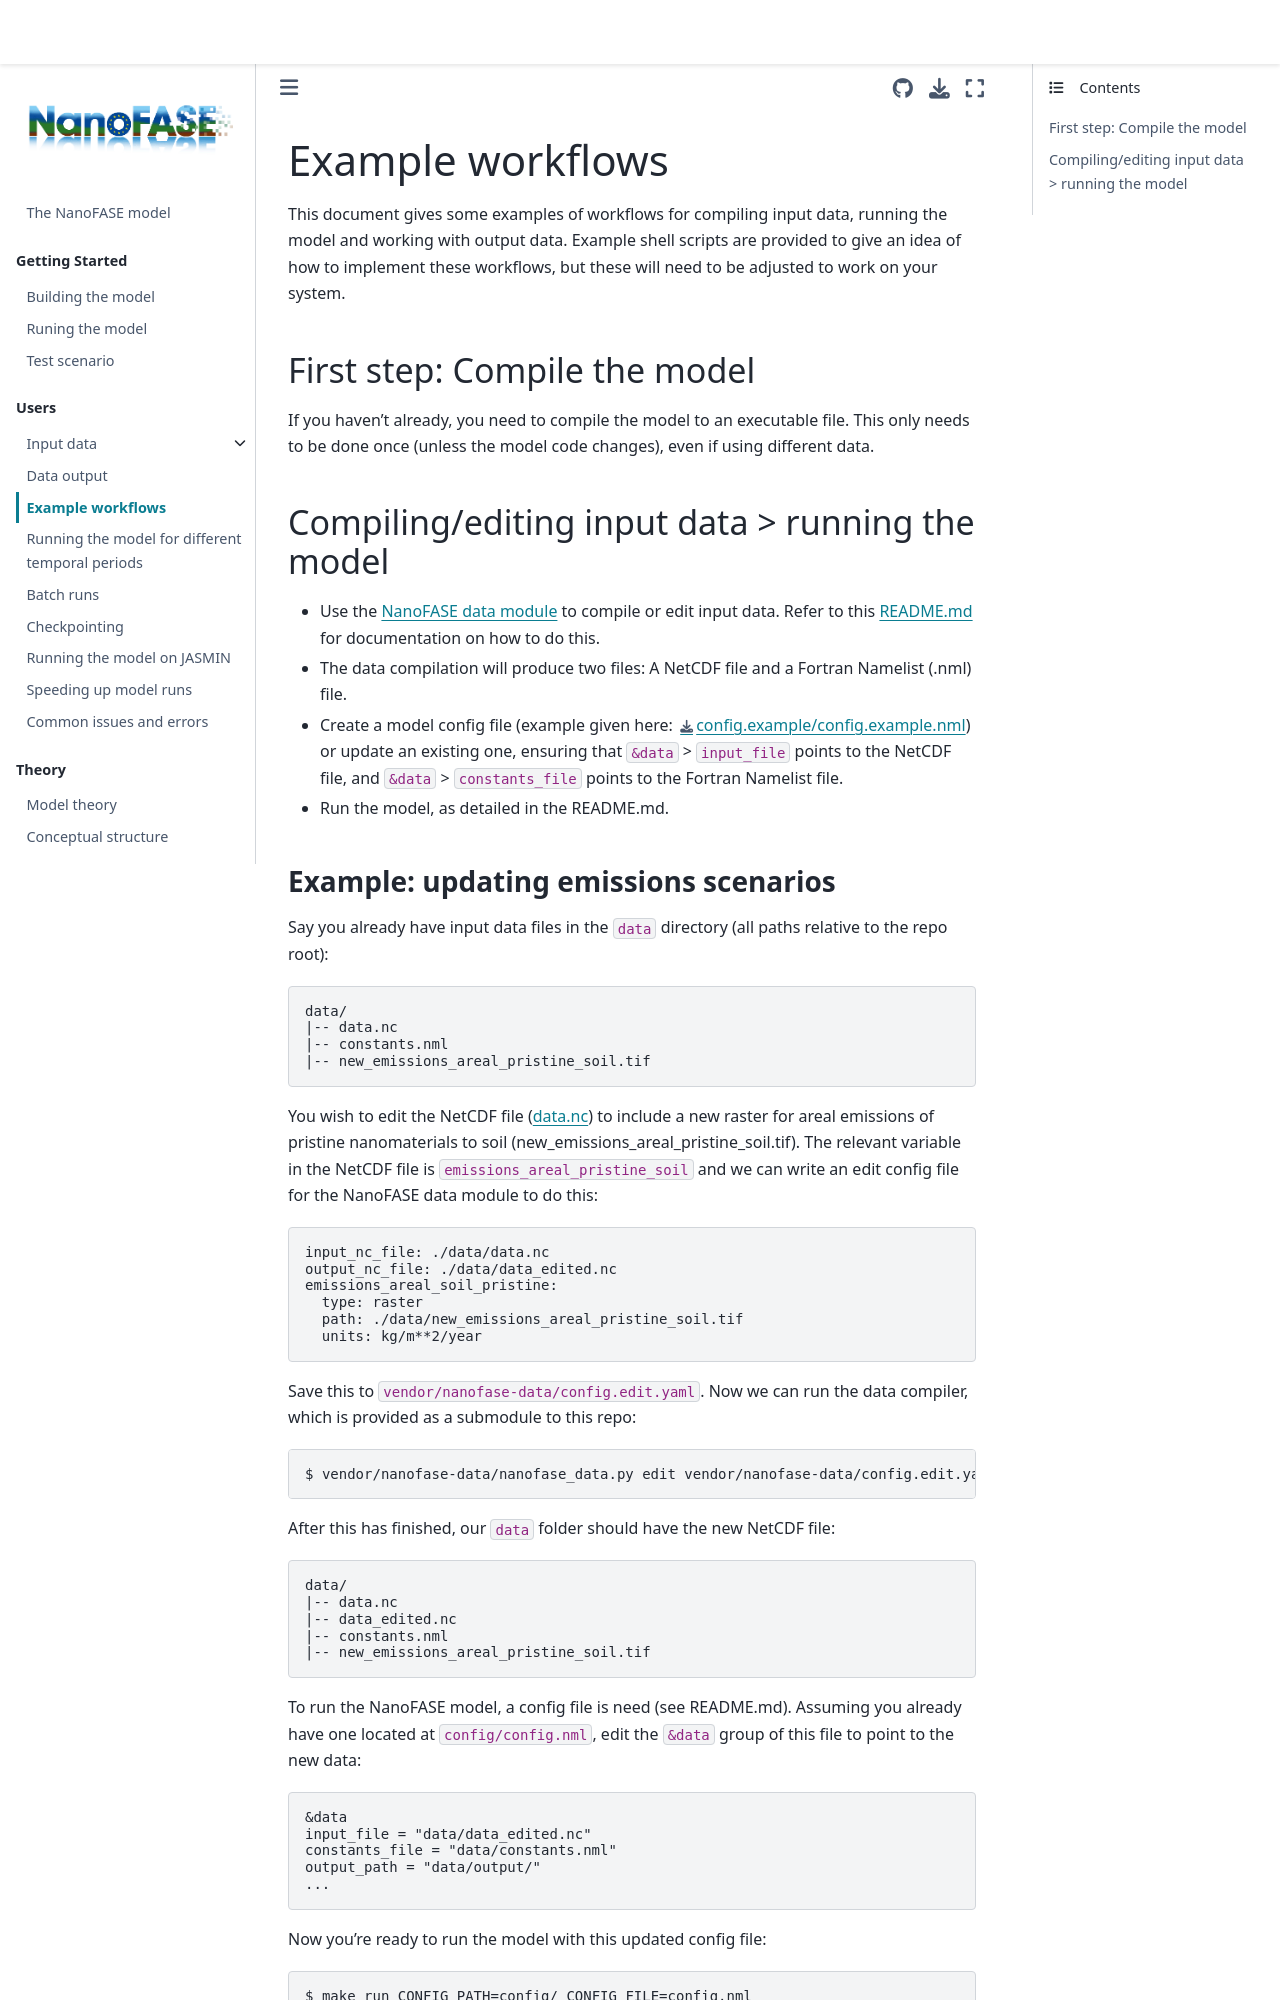

repository: NERC-CEH/nanofase · page: users/example-workflows.html · generator: jekyll

# Example workflows 

This document gives some examples of workflows for compiling input data, running the model and working with output data. Example shell scripts are provided to give an idea of how to implement these workflows, but these will need to be adjusted to work on your system.

## First step: Compile the model

If you haven't already, you need to compile the model to an executable file. This only needs to be done once (unless the model code changes), even if using different data. Instructions are given in the [README.md](../README.md).

## Compiling/editing input data > running the model

- Use the [NanoFASE data module](https://github.com/nerc-ceh/nanofase-data) to compile or edit input data. Refer to this [README.md](https://github.com/NERC-CEH/nanofase-data/blob/develop/README.md) for documentation on how to do this.
- The data compilation will produce two files: A NetCDF file and a Fortran Namelist (.nml) file.
- Create a model config file (example given here: [config.example/config.example.nml](../config.example/config.example.nml)) or update an existing one, ensuring that `&data` > `input_file` points to the NetCDF file, and `&data` > `constants_file` points to the Fortran Namelist file.
- Run the model, as detailed in the [README.md](../README.md).
